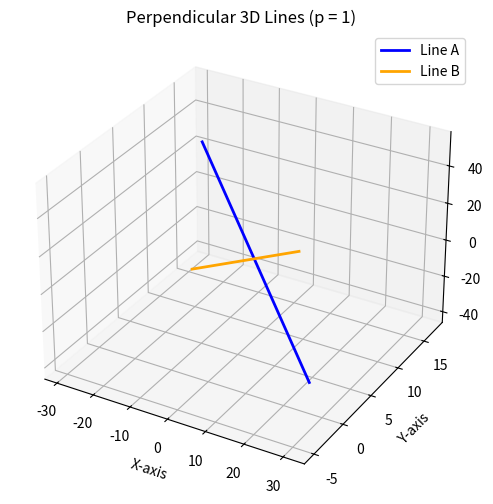

Write the Python code that produced this figure.
import numpy as np
import matplotlib.pyplot as plt

# Directly use the analytical solution
p = 1

# Parametric equations for Line 1 and Line 2
t = np.linspace(-10, 10, 200)
x1 = 1 - 3*t
y1 = 7 + p*t
z1 = 3 + 2*t

s = np.linspace(-10, 10, 200)
x2 = 1 - 3*p*s
y2 = 5 + s
z2 = 6 - 5*s

# Plotting
fig = plt.figure(figsize=(8,6))
ax = fig.add_subplot(111, projection='3d')

ax.plot(x1, y1, z1, label="Line A", color="blue", linewidth=2)
ax.plot(x2, y2, z2, label="Line B", color="orange", linewidth=2)

ax.set_title("Perpendicular 3D Lines (p = 1)")
ax.set_xlabel("X-axis")
ax.set_ylabel("Y-axis")
ax.set_zlabel("Z-axis")
ax.legend()

# Save the figure
plt.savefig("perpendicular_lines.png", dpi=300, bbox_inches="tight")


# Show the plot
plt.show()

